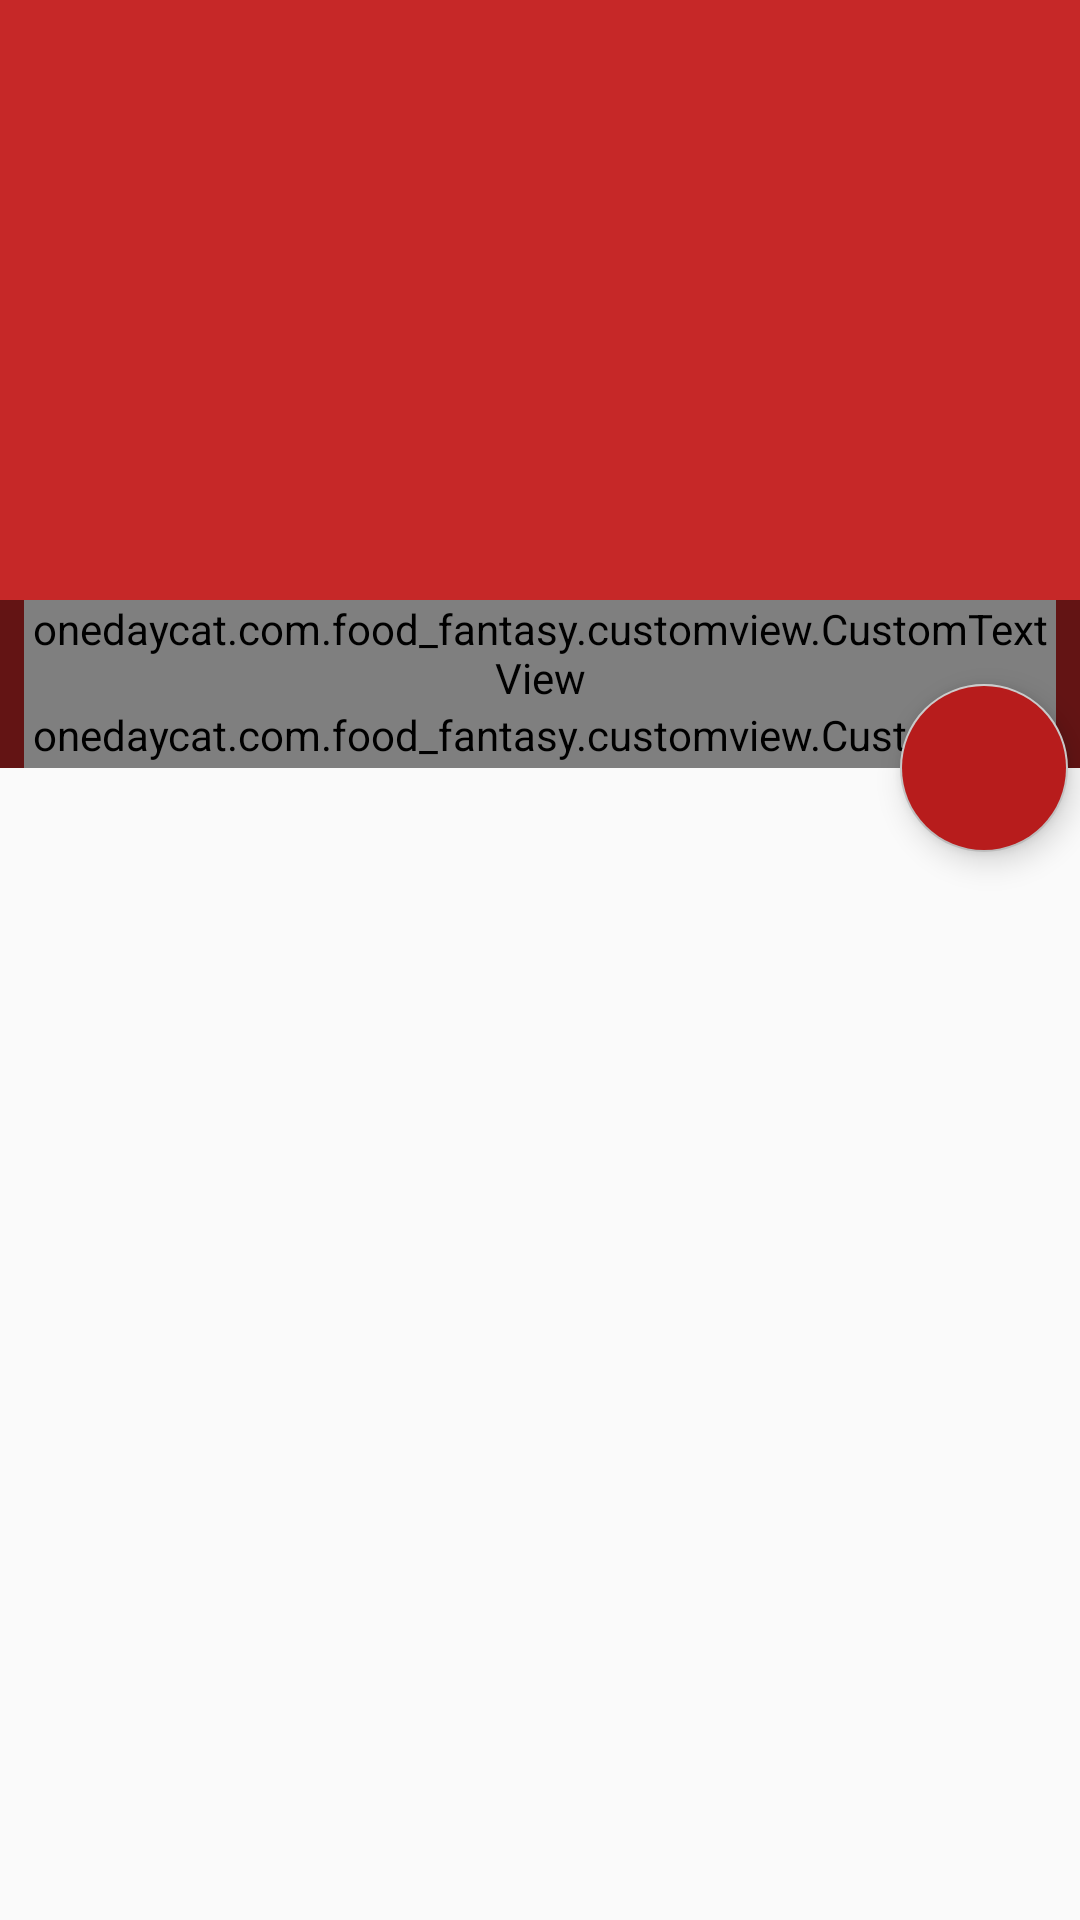

Here is an Android app screen rendered from its layout file. Give the layout XML and the strings, colors and styles it references.
<!-- AndroidManifest.xml: application theme AppTheme -->
<!-- res/layout/appbar_main_food.xml -->
<?xml version="1.0" encoding="utf-8"?>
<android.support.design.widget.CoordinatorLayout
    xmlns:android="http://schemas.android.com/apk/res/android"
    xmlns:app="http://schemas.android.com/apk/res-auto"
    android:fitsSystemWindows="true"
    android:layout_width="match_parent"
    android:layout_height="match_parent">

    <android.support.design.widget.AppBarLayout
        android:id="@+id/appbar"
        android:fitsSystemWindows="true"
        android:layout_height="256dp"
        android:layout_width="match_parent">

        <android.support.design.widget.CollapsingToolbarLayout
            android:layout_width="match_parent"
            android:layout_height="match_parent"
            app:layout_scrollFlags="scroll|exitUntilCollapsed"
            app:layout_scrollInterpolator="@android:anim/decelerate_interpolator"
            app:contentScrim="@color/colorPrimary">

            <include
                layout="@layout/appbar_header_main_food"/>

            <android.support.v7.widget.Toolbar
                android:id="@+id/toolbar_collapse"
                android:layout_width="match_parent"
                android:layout_height="?android:attr/actionBarSize"
                android:background="@android:color/transparent"
                android:minHeight="?android:attr/actionBarSize"
                app:layout_collapseMode="pin"
                app:popupTheme="@style/ThemeOverlay.AppCompat.Light"/>

        </android.support.design.widget.CollapsingToolbarLayout>
    </android.support.design.widget.AppBarLayout>

    <android.support.design.widget.FloatingActionButton
        android:id="@+id/fb_shop_to_cart"
        android:layout_width="@dimen/float_button_default_size"
        android:layout_height="@dimen/float_button_default_size"
        android:backgroundTint="@color/colorPrimaryDark"
        android:tint="@color/color_bg_white"
        android:clickable="true"
        android:focusable="true"
        android:layout_marginEnd="@dimen/small_padding_layout"
        android:src="@drawable/ic_shopping_cart"
        app:layout_anchor="@+id/appbar"
        app:layout_anchorGravity="right|bottom" />

</android.support.design.widget.CoordinatorLayout>
<!-- res/layout/appbar_header_main_food.xml (included above) -->
<?xml version="1.0" encoding="utf-8"?>
<RelativeLayout
    xmlns:android="http://schemas.android.com/apk/res/android"
    xmlns:app="http://schemas.android.com/apk/res-auto"
    android:layout_width="match_parent"
    android:layout_height="match_parent"
    app:layout_collapseMode="parallax"
    android:fitsSystemWindows="true">

    <ImageView
        android:id="@+id/app_bar_image"
        android:layout_width="match_parent"
        android:layout_height="match_parent"
        android:src="@android:drawable/sym_def_app_icon"
        android:scaleType="centerCrop" />

    <View
        android:layout_width="match_parent"
        android:layout_height="?android:attr/actionBarSize"
        android:layout_alignParentBottom="true"
        android:alpha="0.5"
        android:background="@android:color/black"/>

    <RelativeLayout
        android:layout_width="match_parent"
        android:layout_height="?android:attr/actionBarSize"
        android:layout_alignParentBottom="true"
        android:paddingStart="@dimen/medium_padding_layout"
        android:paddingEnd="@dimen/medium_padding_layout">

        <LinearLayout
            android:layout_width="match_parent"
            android:layout_height="wrap_content"
            android:orientation="vertical"
            android:layout_centerVertical="true">

            <onedaycat.com.food_fantasy.customview.CustomTextView
                android:id="@+id/appbar_title"
                android:layout_width="match_parent"
                android:layout_height="wrap_content"
                android:text="@string/app_name"
                android:textAlignment="textStart"
                android:textAllCaps="true"
                android:textColor="@android:color/white"
                android:textSize="@dimen/medium_font" />

            <onedaycat.com.food_fantasy.customview.CustomTextView
                android:layout_width="match_parent"
                android:layout_height="wrap_content"
                android:text="@string/detail_app_name"
                android:textColor="@android:color/white"
                android:textAlignment="textStart"
                android:textSize="@dimen/small_font" />

        </LinearLayout>
    </RelativeLayout>
</RelativeLayout>
<!-- resources referenced by this layout -->
<resources>
  <color name="colorPrimary">#FFC62828</color>
  <color name="colorPrimaryDark">#FFB71C1C</color>
  <color name="color_bg_white">#ffffff</color>
  <dimen name="float_button_default_size">56dp</dimen>
  <dimen name="medium_font">20sp</dimen>
  <dimen name="medium_padding_layout">8dp</dimen>
  <dimen name="small_font">16sp</dimen>
  <dimen name="small_padding_layout">4dp</dimen>
  <string name="app_name">Food Fantasy</string>
  <string name="detail_app_name">This restaurant gives you some food amazing.</string>
  <style name="AppTheme" parent="AppTheme.Base" />
  <style name="AppTheme.Base" parent="Theme.AppCompat.Light.DarkActionBar">
          
          <item name="colorPrimary">@color/colorPrimary</item>
          <item name="colorPrimaryDark">@color/colorPrimaryDark</item>
          <item name="colorAccent">@color/colorAccent</item>
      </style>
  <color name="colorAccent">#c7c7c7</color>
</resources>
